Run: headless pygame with SDL's dummy video driver; simulated clock (each Clock.tick advances the game by its frame time, no real sleeping); random seed 0; keys injected as events and as key.get_pressed() state; no mouse input.
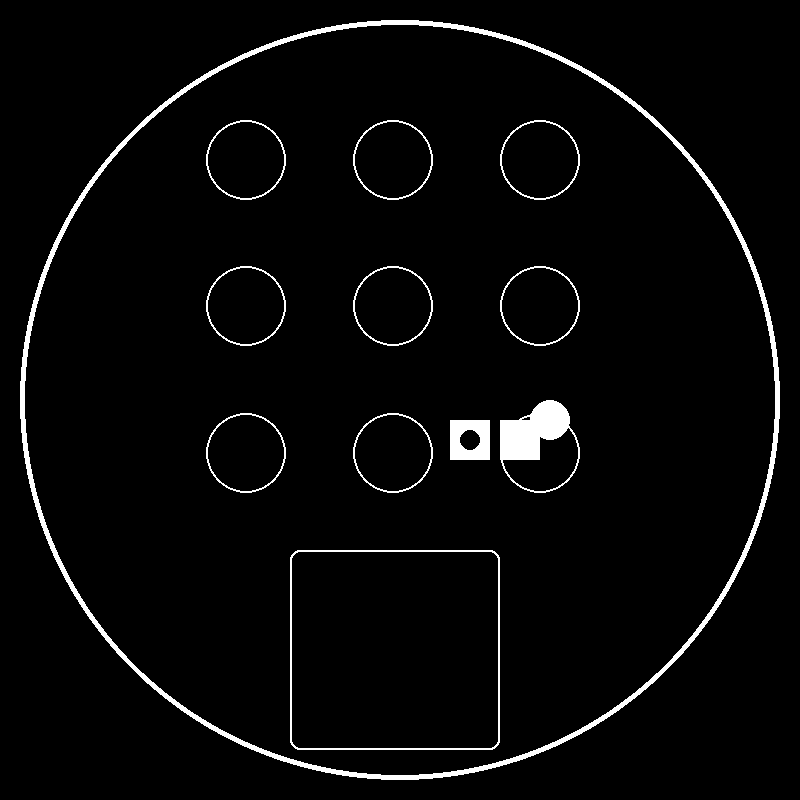
Frame 1 of 4 · flips 1–60 · no input
Frame 2 of 4 · flips 61–180 · tapped SPACE, RETURN · held RIGHT (→), D · screen unchanged from frame 1, image omitted
Frame 3 of 4 · flips 181–300 · held DOWN (↓), S · screen unchanged from frame 2, image omitted
Frame 4 of 4 · flips 301–420 · held LEFT (←), A, UP (↑), W · screen unchanged from frame 3, image omitted

The pygame program that drew these frames:

import pygame

width = 800
height = 800

pygame.init()
win = pygame.display.set_mode((width, height))

run = True

class Token(object):

    def __init__(self, shape, color, inside_circle, position, size):
        self.shape = shape
        self.color = color
        self.inside_circle = inside_circle
        self.position = position
        self.size = size
        
    def returnMiddle(self,position):
        x = position[0] + self.size/2
        y = position[1] + self.size/2
        return x,y
        
    def draw (self, surface):
        
        if self.shape == 'circle':
            pygame.draw.circle(surface, self.color, self.position, self.size)
            if self.inside_circle:
                pygame.draw.circle(surface, (0,0,0), self.position, 10)

        if self.shape == 'rect':
            pygame.draw.rect(surface, self.color, (self.position[0],self.position[1],self.size,self.size))
            if self.inside_circle:
                pygame.draw.circle(surface, (0,0,0), self.returnMiddle(self.position), 10)
    def select(self):
        pass
    def move(self):
        pass

tokens = []

Black_1 = Token('circle', (255,255,255), False, (550,420), 20)
Black_2 = Token('rect', (255,255,255), False, (500,420), 40)
Black_3 = Token('rect', (255,255,255), True, (450,420), 40)

tokens.append(Black_1)
tokens.append(Black_2)
tokens.append(Black_3)

def drawGamefield(surface):

    numCircles = 3
    spaceBetween = width/numCircles - 120

    pygame.draw.circle(surface, (255,255,255), (width/2,height/2), 380, width = 5)
    pygame.draw.rect(surface, (255,255,255), (290,550,210,200), 2, border_radius=10)

    for circle_x in range(numCircles):
        for circle_y in range (numCircles):
            pygame.draw.circle(surface, (255,255,255), (width/3 + spaceBetween*circle_x -20,
                                                        height/5 + spaceBetween*circle_y), 40, width = 2)


def redrawWindow():

    drawGamefield(win)
    for i in tokens:
        i.draw(win)
    pygame.display.update()

def mainLoop ():

    while run:

        for event in pygame.event.get():
            if event.type == pygame.QUIT:
                pygame.quit()
                exit()

        pygame.time.delay(150)

        redrawWindow()

mainLoop()
